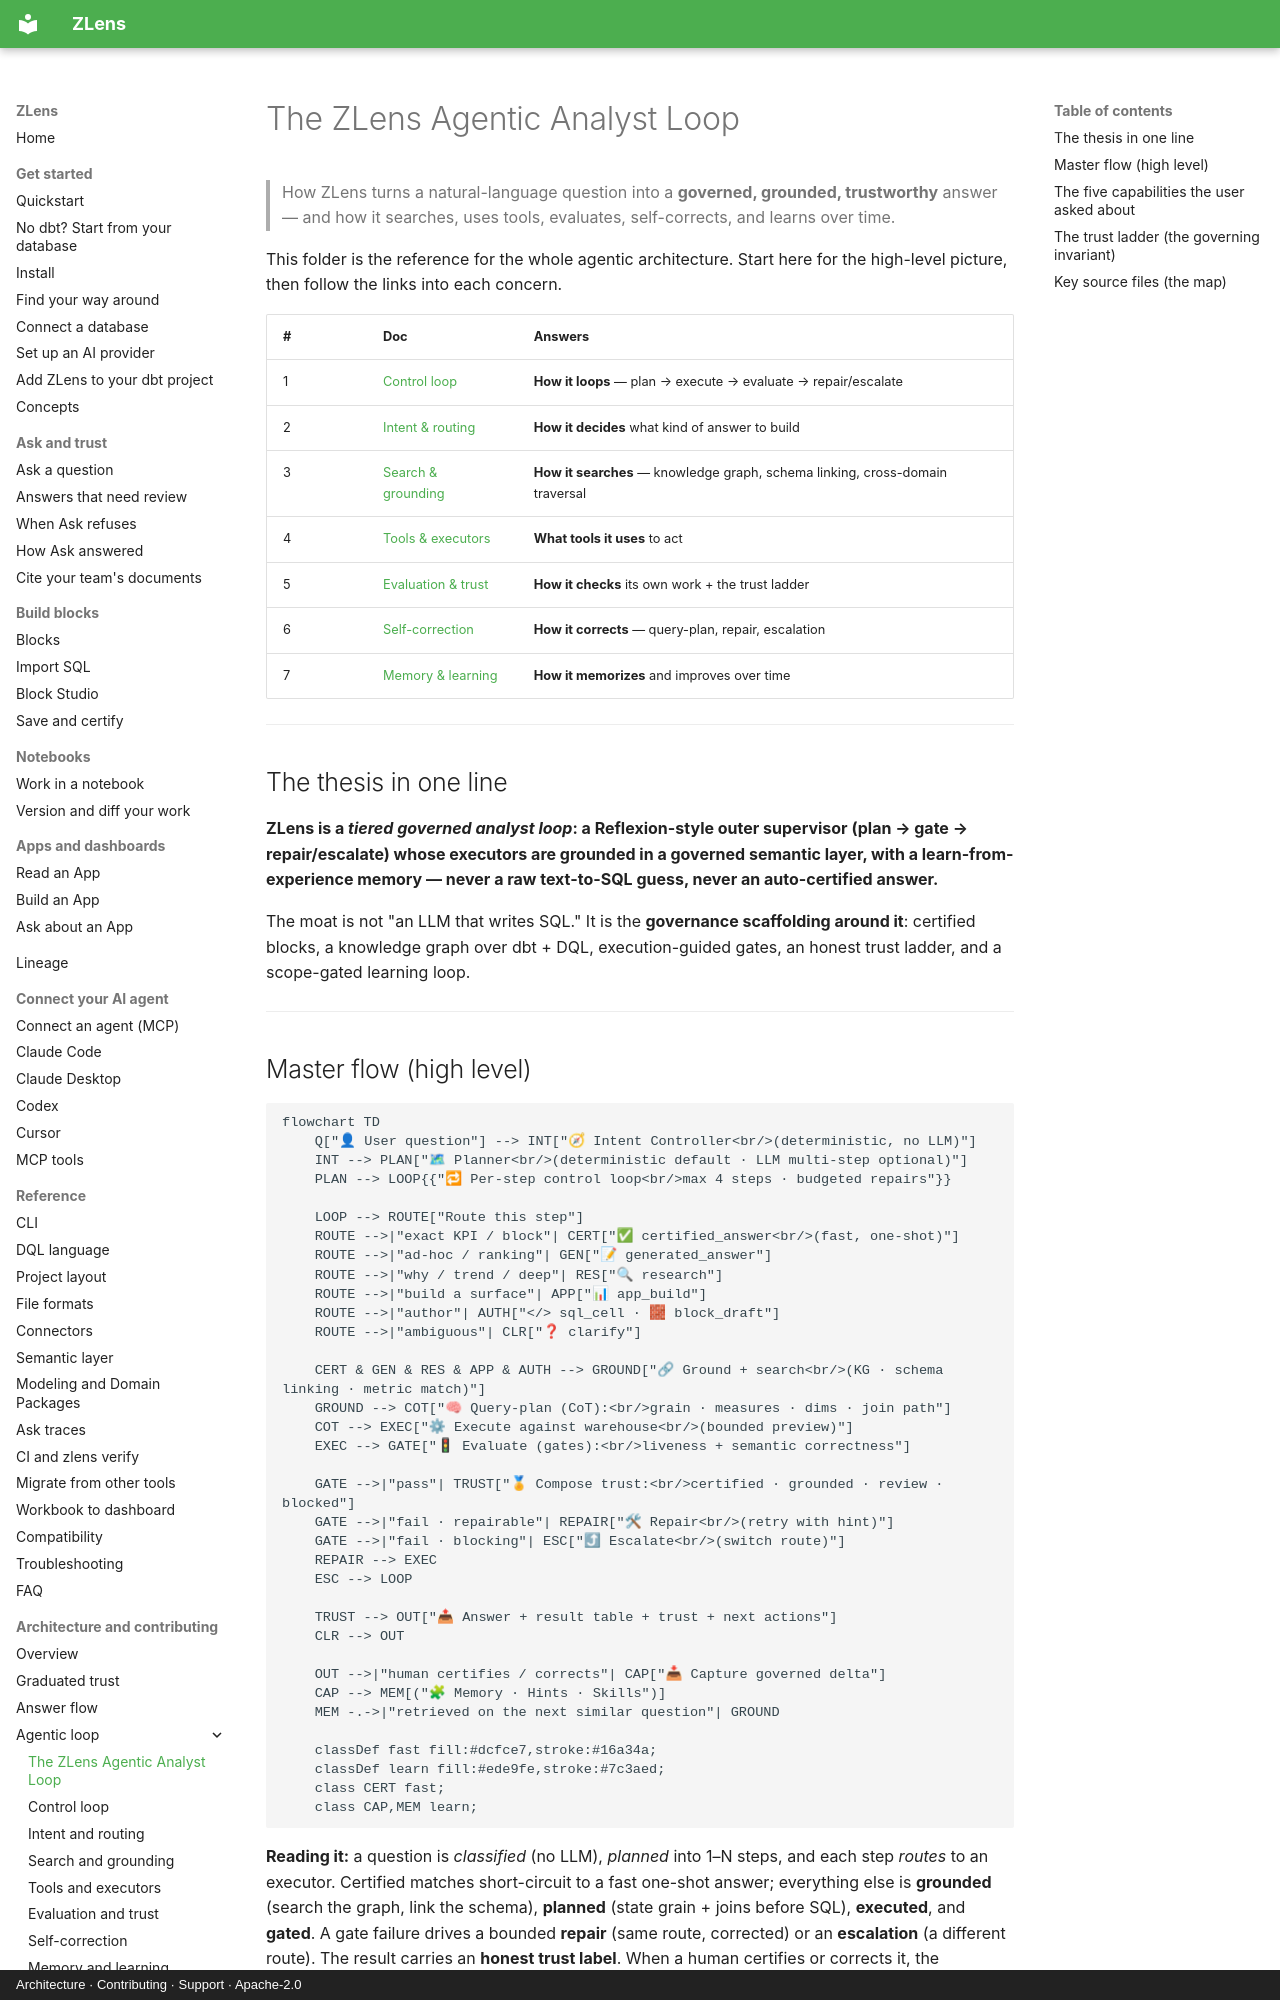

repository: duckcode-ai-labs/dql · page: architecture/agentic-loop/index.html · generator: mkdocs · copyright: Architecture · Contributing · Support · Apache-2.0

# The ZLens Agentic Analyst Loop

> How ZLens turns a natural-language question into a **governed, grounded, trustworthy** answer —
> and how it searches, uses tools, evaluates, self-corrects, and learns over time.

This folder is the reference for the whole agentic architecture. Start here for the high-level
picture, then follow the links into each concern.

| # | Doc | Answers |
|---|-----|---------|
| 1 | [Control loop](./01-control-loop.md) | **How it loops** — plan → execute → evaluate → repair/escalate |
| 2 | [Intent & routing](./02-intent-and-routing.md) | **How it decides** what kind of answer to build |
| 3 | [Search & grounding](./03-search-and-grounding.md) | **How it searches** — knowledge graph, schema linking, cross-domain traversal |
| 4 | [Tools & executors](./04-tools-and-executors.md) | **What tools it uses** to act |
| 5 | [Evaluation & trust](./05-evaluation-and-trust.md) | **How it checks** its own work + the trust ladder |
| 6 | [Self-correction](./06-self-correction.md) | **How it corrects** — query-plan, repair, escalation |
| 7 | [Memory & learning](./07-memory-and-learning.md) | **How it memorizes** and improves over time |

---

## The thesis in one line

**ZLens is a *tiered governed analyst loop*: a Reflexion-style outer supervisor (plan → gate →
repair/escalate) whose executors are grounded in a governed semantic layer, with a
learn-from-experience memory — never a raw text-to-SQL guess, never an auto-certified answer.**

The moat is not "an LLM that writes SQL." It is the **governance scaffolding around it**: certified
blocks, a knowledge graph over dbt + DQL, execution-guided gates, an honest trust ladder, and a
scope-gated learning loop.

---
